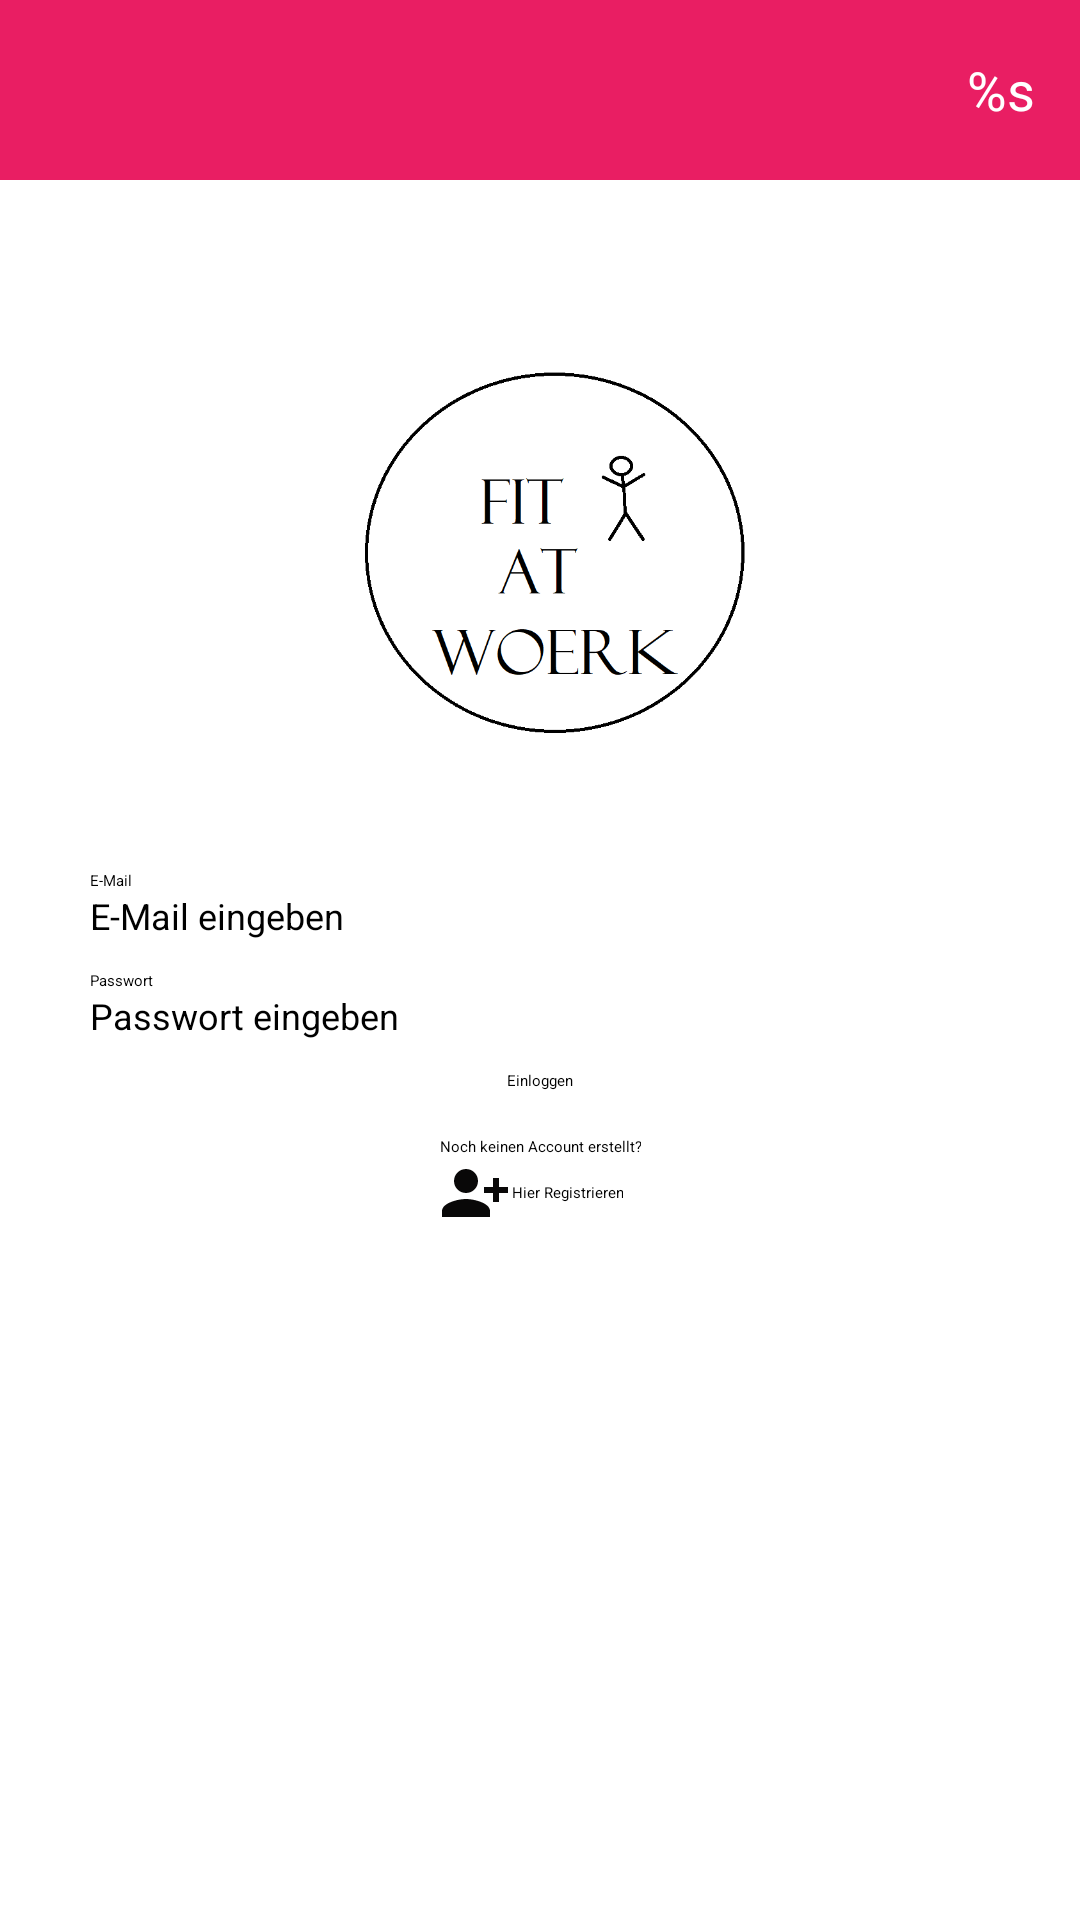

Write the Android layout XML for this screen, with the resource values it uses.
<!-- AndroidManifest.xml: application theme Theme.FitAtWoerk -->
<!-- res/layout/activity_login.xml -->
<?xml version="1.0" encoding="utf-8"?>
<LinearLayout xmlns:android="http://schemas.android.com/apk/res/android"
    xmlns:app="http://schemas.android.com/apk/res-auto"
    xmlns:tools="http://schemas.android.com/tools"
    android:orientation="vertical"
    android:layout_width="match_parent"
    android:layout_height="match_parent"
    tools:context=".ProfilActivity">

    <include
        android:id="@+id/toolbar"
        layout="@layout/toolbar"/>

    <LinearLayout
        android:layout_width="wrap_content"
        android:layout_height="wrap_content"
        android:layout_gravity="center"
        android:orientation="horizontal">

        <ImageView
            android:layout_width="150dp"
            android:layout_height="150dp"
            android:src="@drawable/fitatwoerk_logo"
            android:gravity="center"
            android:layout_marginTop="50dp"/>
    </LinearLayout>


    <LinearLayout
        android:layout_width="wrap_content"
        android:layout_height="wrap_content"
        android:orientation="vertical"
        android:layout_marginTop="30dp"
        android:layout_gravity="center">

        <EditText
            android:id="@+id/editEmail"
            android:layout_width="300dp"
            android:layout_height="match_parent"
            android:hint="E-Mail"
            tools:ignore="TouchTargetSizeCheck" />

        <TextView
            android:id="@+id/textEmail"
            android:layout_width="wrap_content"
            android:layout_height="wrap_content"
            android:textSize="12sp"
            android:text="E-Mail eingeben"/>

    </LinearLayout>

    

    <LinearLayout
        android:layout_width="wrap_content"
        android:layout_height="wrap_content"
        android:orientation="vertical"
        android:layout_marginTop="10dp"
        android:layout_gravity="center">

        <EditText
            android:id="@+id/editPassword"
            android:layout_width="300dp"
            android:layout_height="match_parent"
            android:hint="Passwort"
            tools:ignore="TouchTargetSizeCheck"
            app:passwordToggleEnabled="true"            />

        <TextView
            android:id="@+id/textPassword"
            android:layout_width="wrap_content"
            android:layout_height="wrap_content"
            android:textSize="12sp"
            android:text="Passwort eingeben"
            />
    </LinearLayout>

    <LinearLayout
        android:layout_width="wrap_content"
        android:layout_height="wrap_content"
        android:orientation="vertical"
        android:layout_gravity="center"
        android:layout_marginTop="10dp">

        <Button
            android:id="@+id/buttonLogin"
            android:layout_width="wrap_content"
            android:layout_height="wrap_content"
            android:gravity="center"
            android:drawableLeft="@drawable/ic_login"
            android:text="Einloggen"
            android:textColor="@color/black"
            android:backgroundTint="@color/magenta" />
    </LinearLayout>

    <LinearLayout
        android:layout_width="wrap_content"
        android:layout_height="match_parent"
        android:orientation="vertical"
        android:layout_gravity="center"
        android:layout_marginTop="15dp">

        <TextView
            android:layout_width="wrap_content"
            android:layout_height="wrap_content"
            android:gravity="center"
            android:text="Noch keinen Account erstellt?"
            android:layout_marginTop="0dp"/>

        <Button
            android:id="@+id/buttonRegister"
            android:layout_width="wrap_content"
            android:layout_height="wrap_content"
            android:gravity="center"
            android:drawableLeft="@drawable/ic_registrieren"
            android:text="Hier Registrieren"
            android:textColor="@color/black"
            android:backgroundTint="@color/magenta" />
    </LinearLayout>


    <com.google.android.material.navigation.NavigationView
        android:id="@+id/nav_view"
        android:layout_width="wrap_content"
        android:layout_height="match_parent"
        android:layout_gravity="start"
        app:headerLayout="@layout/navigationheader"
        app:menu="@menu/hauptmenu"/>
</LinearLayout>
<!-- res/layout/toolbar.xml (included above) -->
<?xml version="1.0" encoding="utf-8"?>
<androidx.appcompat.widget.Toolbar xmlns:android="http://schemas.android.com/apk/res/android"
    android:layout_width="match_parent"
    android:layout_height="60dp"
    xmlns:app="http://schemas.android.com/apk/res-auto"
    android:elevation="4dp"
    android:background="@color/magenta"
    >

    <TextView
        android:id="@+id/name"
        android:text="@string/name"
        android:layout_width="wrap_content"
        android:layout_height="wrap_content"
        android:layout_gravity="end"
        android:layout_marginEnd="15dp"
        android:textColor="@android:color/white"
        android:textSize="18dp"
        android:gravity="right"/>




</androidx.appcompat.widget.Toolbar>
<!-- res/layout/navigationheader.xml (included above) -->
<?xml version="1.0" encoding="utf-8"?>
<androidx.constraintlayout.widget.ConstraintLayout xmlns:android="http://schemas.android.com/apk/res/android"
    xmlns:app="http://schemas.android.com/apk/res-auto"
    xmlns:tools="http://schemas.android.com/tools"
    android:id="@+id/linearLayout"
    android:layout_width="match_parent"
    android:layout_height="200dp"
    android:background="@color/magenta"
    android:gravity="bottom">

    <ImageView
        android:layout_width="150dp"
        android:layout_height="150dp"
        android:layout_marginStart="16dp"
        app:layout_constraintBottom_toTopOf="@+id/nameNavigation"
        app:layout_constraintStart_toStartOf="parent"
        app:srcCompat="@drawable/fitatwoerk_logo"
        android:background="@color/magenta"/>



    <TextView
        android:id="@+id/Begruessung"
        android:layout_width="wrap_content"
        android:layout_height="wrap_content"
        android:layout_marginStart="16dp"
        android:layout_marginBottom="16dp"
        android:textColor="@color/white"
        android:textSize="16sp"
        app:layout_constraintBottom_toBottomOf="parent"
        app:layout_constraintStart_toStartOf="parent" />

    <TextView
        android:id="@+id/nameNavigation"
        android:layout_width="wrap_content"
        android:layout_height="wrap_content"
        android:layout_marginBottom="16dp"
        android:text="Willkommen bei Fit@Work!"
        android:textColor="@color/white"
        android:textSize="16sp"
        app:layout_constraintBottom_toBottomOf="parent"
        app:layout_constraintStart_toEndOf="@id/Begruessung" />


</androidx.constraintlayout.widget.ConstraintLayout>
<!-- resources referenced by this layout -->
<resources>
  <color name="black">#FF000000</color>
  <color name="magenta">#e91e63</color>
  <color name="white">#FFFFFFFF</color>
  <!-- drawable fitatwoerk_logo: png bitmap (drawable, 14507 bytes) -->
  <!-- drawable ic_registrieren (drawable) -->
  <vector android:height="24dp" android:tint="#090808"
      android:viewportHeight="24" android:viewportWidth="24"
      android:width="24dp" xmlns:android="http://schemas.android.com/apk/res/android">
      <path android:fillColor="@android:color/white" android:pathData="M13,8c0,-2.21 -1.79,-4 -4,-4S5,5.79 5,8s1.79,4 4,4S13,10.21 13,8zM15,10v2h3v3h2v-3h3v-2h-3V7h-2v3H15zM1,18v2h16v-2c0,-2.66 -5.33,-4 -8,-4S1,15.34 1,18z"/>
  </vector>
  <string name="name">%s</string>
</resources>
